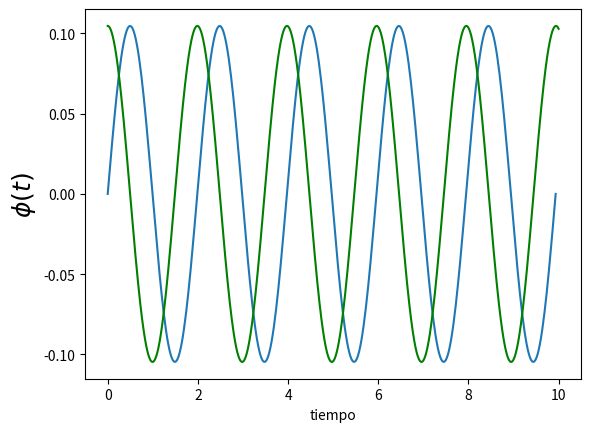

Recreate this plot in Python.
#! /usr/bin/env python

'''
Este script resuelve el pendulo simple usando RK2.
'''

import numpy as np
import matplotlib.pyplot as plt


A = np.pi / 30
w = np.sqrt(10)

plt.figure(1)
plt.clf()

t = np.linspace(0, 5 * 2 * np.pi / w, 400)


plt.plot(t, A * np.sin(w * t))


def f(phi, w):
    return w, -10 * np.sin(phi)

def get_k1(phi_n, w_n, h, f):
    f_eval = f(phi_n, w_n)
    return h * f_eval[0], h * f_eval[1]

def get_k2(phi_n, w_n, h, f):
    k1 = get_k1(phi_n, w_n, h, f)
    f_eval = f(phi_n + k1[0]/2, w_n + k1[1]/2)
    return h * f_eval[0], h * f_eval[1]

#En la siguiente funcion habian *h que sobraban, ya que get_k1 y get_k2
#ya consideraba esa multiplicacion.
def rk2_step(phi_n, w_n, h, f):
    k2 = get_k2(phi_n, w_n, h, f)

    #phi_n1 = phi_n + k2[0]*h
    #w_n1 = w_n + k2[1]*h

    phi_n1 = phi_n + k2[0]
    w_n1 = w_n + k2[1]
    return phi_n1, w_n1

N_steps = 40000
h = 10. / N_steps
phi = np.zeros(N_steps)
w = np.zeros(N_steps)

phi[0] = A
w[0] = 0
for i in range(1, N_steps):
    phi[i], w[i] = rk2_step(phi[i-1], w[i-1], h, f)


t_rk = [h * i for i in range(N_steps)]

plt.plot(t_rk, phi, 'g')



plt.xlabel('tiempo')
plt.ylabel('$\phi(t)$', fontsize=18)
plt.show()
plt.draw()
